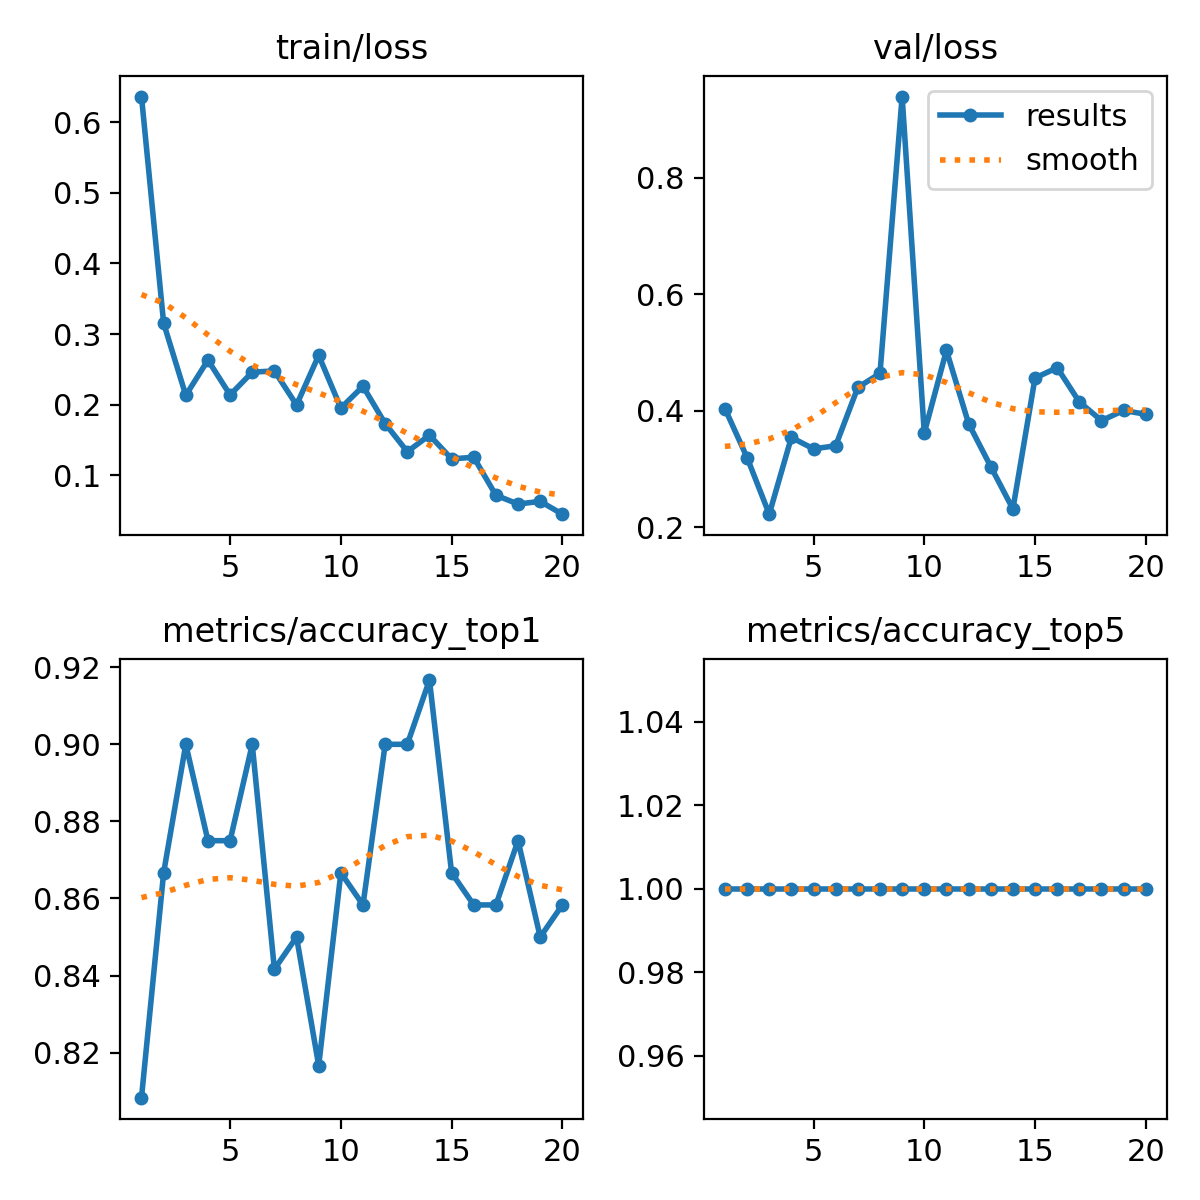

Values plotted in this chart, from the file beside it:
epoch, time, train/loss, metrics/accuracy_top1, metrics/accuracy_top5, val/loss, lr/pg0, lr/pg1, lr/pg2
1, 50.31, 0.6362, 0.8083, 1, 0.404, 0.00025, 0.00025, 0.00025
2, 94.99, 0.3154, 0.8667, 1, 0.3199, 0.0004912, 0.0004912, 0.0004912
3, 141.6, 0.2133, 0.9, 1, 0.2227, 0.0007059, 0.0007059, 0.0007059
4, 186.9, 0.2631, 0.875, 1, 0.3544, 0.0008943, 0.0008943, 0.0008943
5, 231.7, 0.2139, 0.875, 1, 0.3348, 0.001056, 0.001056, 0.001056
6, 278.6, 0.246, 0.9, 1, 0.3401, 0.001192, 0.001192, 0.001192
7, 322.9, 0.2479, 0.8417, 1, 0.4403, 0.001172, 0.001172, 0.001172
8, 368, 0.1996, 0.85, 1, 0.4642, 0.001089, 0.001089, 0.001089
9, 413.1, 0.2698, 0.8167, 1, 0.9395, 0.001007, 0.001007, 0.001007
10, 459.3, 0.1953, 0.8667, 1, 0.3622, 0.0009244, 0.0009244, 0.0009244
11, 505.3, 0.2261, 0.8583, 1, 0.5038, 0.0008418, 0.0008418, 0.0008418
12, 550.9, 0.1733, 0.9, 1, 0.3782, 0.0007593, 0.0007593, 0.0007593
13, 596.6, 0.1335, 0.9, 1, 0.3044, 0.0006768, 0.0006768, 0.0006768
14, 643.8, 0.1569, 0.9167, 1, 0.2317, 0.0005943, 0.0005943, 0.0005943
15, 692.2, 0.1234, 0.8667, 1, 0.4565, 0.0005118, 0.0005118, 0.0005118
16, 739, 0.1256, 0.8583, 1, 0.4741, 0.0004293, 0.0004293, 0.0004293
17, 786.5, 0.07185, 0.8583, 1, 0.4153, 0.0003467, 0.0003467, 0.0003467
18, 833.6, 0.05941, 0.875, 1, 0.3834, 0.0002642, 0.0002642, 0.0002642
19, 882.8, 0.06323, 0.85, 1, 0.4007, 0.0001817, 0.0001817, 0.0001817
20, 928.9, 0.04508, 0.8583, 1, 0.3942, 9.91865e-05, 9.91865e-05, 9.91865e-05
